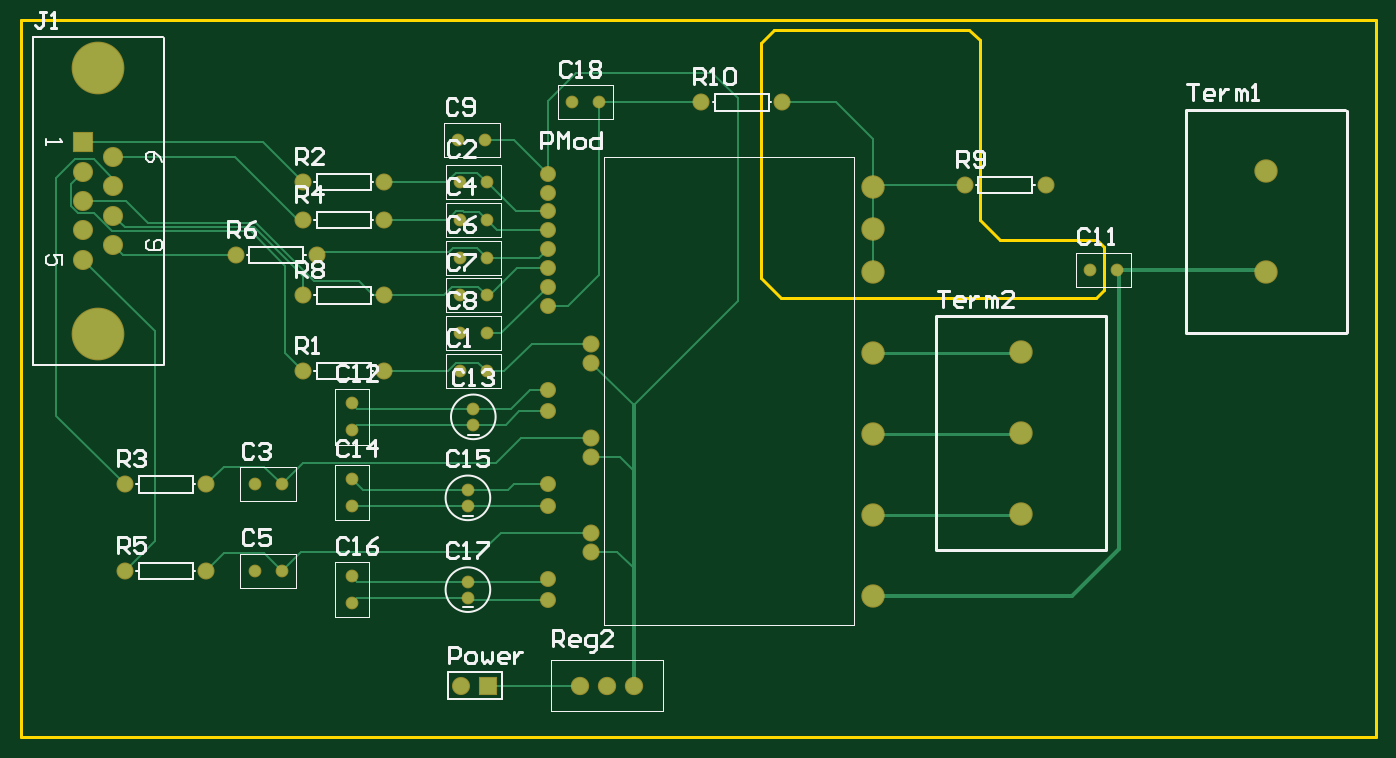
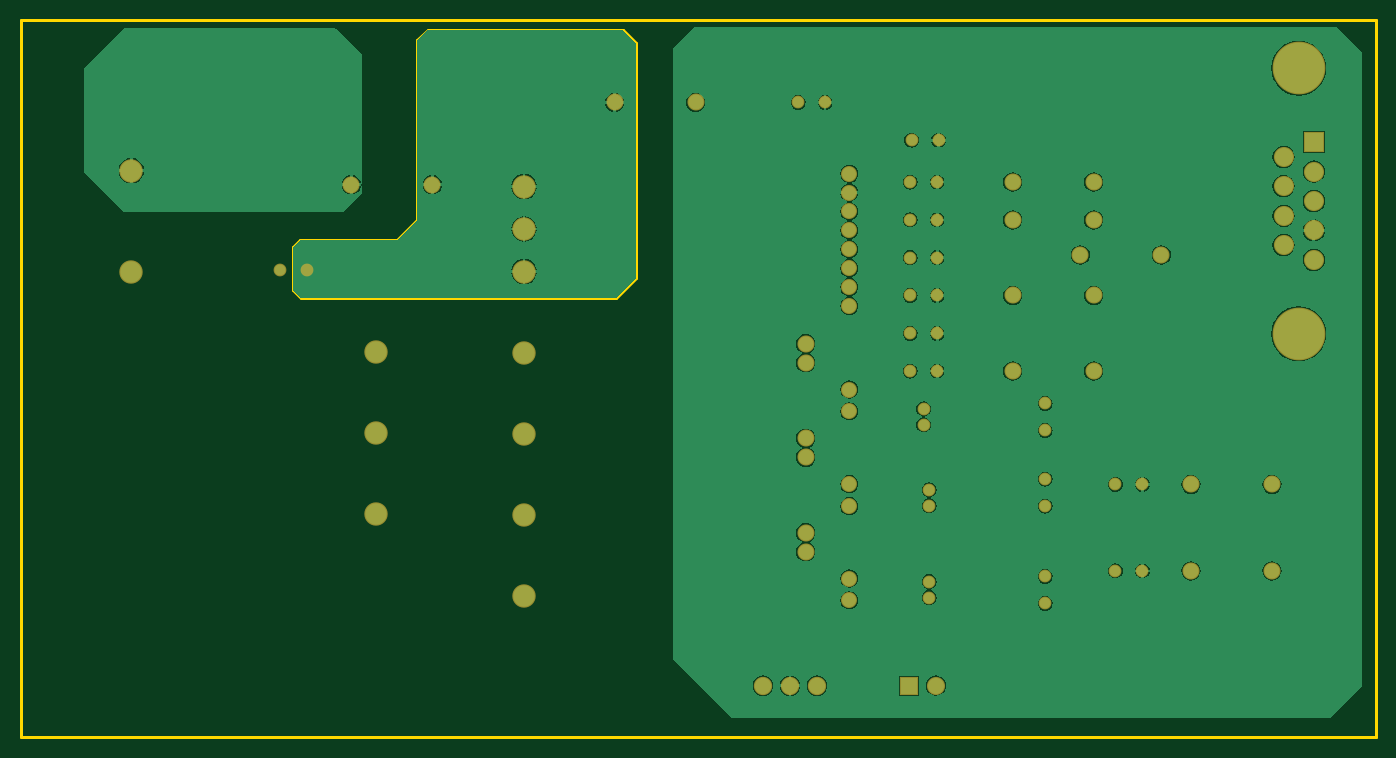
Circuit board: 7 layer files. Board 32.3 x 25.3 mm.
- bottom_copper: PowerModule_PCBDesign_v2.GBL (53172 bytes)
- bottom_mask: PowerModule_PCBDesign_v2.GBS (2875 bytes)
- outline: PowerModule_PCBDesign_v2.GKO (870 bytes)
- outline: PowerModule_PCBDesign_v2.GM1 (1221 bytes)
- top_copper: PowerModule_PCBDesign_v2.GTL (7118 bytes)
- top_silk: PowerModule_PCBDesign_v2.GTO (16194 bytes)
- top_mask: PowerModule_PCBDesign_v2.GTS (2874 bytes)

=== bottom_copper: PowerModule_PCBDesign_v2.GBL (53172 bytes, source omitted) ===
=== bottom_mask: PowerModule_PCBDesign_v2.GBS ===
%FSLAX44Y44*%
%MOMM*%
G71*
G01*
G75*
G04 Layer_Color=16711935*
%ADD10C,0.2000*%
%ADD11C,0.4000*%
%ADD12C,0.3000*%
%ADD13C,1.3000*%
%ADD14C,1.4000*%
%ADD15C,2.0000*%
%ADD16C,1.6900*%
%ADD17R,1.6900X1.6900*%
%ADD18C,4.7600*%
%ADD19C,1.5240*%
%ADD20R,1.5000X1.5000*%
%ADD21C,1.5000*%
%ADD22C,1.0000*%
%ADD23C,1.0160*%
%ADD24R,1.6660X1.6660*%
%ADD25R,1.7160X1.7160*%
%ADD26O,1.6660X2.5160*%
%ADD27C,2.1060*%
%ADD28C,4.2760*%
%ADD29C,2.0160*%
%ADD30C,1.9160*%
%ADD31C,1.8660*%
%ADD32C,1.5660*%
%ADD33C,2.2160*%
%ADD34C,1.5160*%
%ADD35C,0.1000*%
%ADD36C,0.2540*%
%ADD37C,0.1500*%
%ADD38C,1.5032*%
%ADD39C,1.6032*%
%ADD40C,2.2032*%
%ADD41C,1.8932*%
%ADD42R,1.8932X1.8932*%
%ADD43C,4.9632*%
%ADD44C,1.7272*%
%ADD45R,1.7032X1.7032*%
%ADD46C,1.7032*%
%ADD47C,1.2032*%
D38*
X1016070Y1233460D02*
D03*
Y1269020D02*
D03*
Y1251240D02*
D03*
Y1286800D02*
D03*
Y1304580D02*
D03*
Y1180110D02*
D03*
Y1101470D02*
D03*
Y1080970D02*
D03*
Y1215680D02*
D03*
Y1197900D02*
D03*
Y1012570D02*
D03*
Y991800D02*
D03*
Y923670D02*
D03*
Y903170D02*
D03*
D39*
X1057070Y1126780D02*
D03*
Y1144560D02*
D03*
Y1055660D02*
D03*
Y1037880D02*
D03*
Y966760D02*
D03*
Y948980D02*
D03*
X862330Y1296670D02*
D03*
X786130D02*
D03*
X862330Y1118870D02*
D03*
X786130D02*
D03*
X1408430Y1294130D02*
D03*
X1484630D02*
D03*
X786130Y1189990D02*
D03*
X862330D02*
D03*
Y1261110D02*
D03*
X786130D02*
D03*
X694690Y1012190D02*
D03*
X618490D02*
D03*
X1236980Y1371600D02*
D03*
X1160780D02*
D03*
X798830Y1228090D02*
D03*
X722630D02*
D03*
X694690Y930910D02*
D03*
X618490D02*
D03*
D40*
X1322070Y1252510D02*
D03*
Y1292510D02*
D03*
Y1212510D02*
D03*
Y1136310D02*
D03*
Y1060110D02*
D03*
Y983910D02*
D03*
Y907710D02*
D03*
X1691640Y1307340D02*
D03*
Y1212340D02*
D03*
X1461770Y984250D02*
D03*
Y1060450D02*
D03*
Y1136650D02*
D03*
D41*
X579140Y1223490D02*
D03*
X607540Y1237340D02*
D03*
X579140Y1251190D02*
D03*
X607540Y1265040D02*
D03*
X579140Y1278890D02*
D03*
X607540Y1292740D02*
D03*
X579140Y1306590D02*
D03*
X607540Y1320440D02*
D03*
D42*
X579140Y1334290D02*
D03*
D43*
X593340Y1403840D02*
D03*
Y1153940D02*
D03*
D44*
X1097280Y822960D02*
D03*
X1071880D02*
D03*
X1046480D02*
D03*
D45*
X960120D02*
D03*
D46*
X934720D02*
D03*
D47*
X958850Y1296670D02*
D03*
X933450D02*
D03*
X958850Y1118870D02*
D03*
X933450D02*
D03*
X958850Y1189990D02*
D03*
X933450D02*
D03*
X958850Y1261110D02*
D03*
X933450D02*
D03*
X765810Y1012190D02*
D03*
X740410D02*
D03*
X1064260Y1371600D02*
D03*
X1038860D02*
D03*
X958850Y1154430D02*
D03*
X933450D02*
D03*
X958850Y1225550D02*
D03*
X933450D02*
D03*
X765810Y930910D02*
D03*
X740410D02*
D03*
X941070Y920750D02*
D03*
Y905750D02*
D03*
X831850Y925830D02*
D03*
Y900430D02*
D03*
X941070Y1007110D02*
D03*
Y992110D02*
D03*
X831850Y1017270D02*
D03*
Y991870D02*
D03*
X946150Y1083310D02*
D03*
Y1068310D02*
D03*
X831850Y1088390D02*
D03*
Y1062990D02*
D03*
X957580Y1336040D02*
D03*
X932180D02*
D03*
X1551940Y1214120D02*
D03*
X1526540D02*
D03*
M02*

=== outline: PowerModule_PCBDesign_v2.GKO ===
%FSLAX44Y44*%
%MOMM*%
G71*
G01*
G75*
G04 Layer_Color=16711935*
%ADD10C,0.2000*%
%ADD11C,0.4000*%
%ADD12C,0.3000*%
%ADD13C,1.3000*%
%ADD14C,1.4000*%
%ADD15C,2.0000*%
%ADD16C,1.6900*%
%ADD17R,1.6900X1.6900*%
%ADD18C,4.7600*%
%ADD19C,1.5240*%
%ADD20R,1.5000X1.5000*%
%ADD21C,1.5000*%
%ADD22C,1.0000*%
%ADD23C,1.0160*%
%ADD24R,1.6660X1.6660*%
%ADD25R,1.7160X1.7160*%
%ADD26O,1.6660X2.5160*%
%ADD27C,2.1060*%
%ADD28C,4.2760*%
%ADD29C,2.0160*%
%ADD30C,1.9160*%
%ADD31C,1.8660*%
%ADD32C,1.5660*%
%ADD33C,2.2160*%
%ADD34C,1.5160*%
%ADD35C,0.1000*%
%ADD36C,0.2540*%
%ADD37C,0.1500*%
%ADD38C,1.5032*%
%ADD39C,1.6032*%
%ADD40C,2.2032*%
%ADD41C,1.8932*%
%ADD42R,1.8932X1.8932*%
%ADD43C,4.9632*%
%ADD44C,1.7272*%
%ADD45R,1.7032X1.7032*%
%ADD46C,1.7032*%
%ADD47C,1.2032*%
D12*
X521000Y775000D02*
Y1449000D01*
X1795000D01*
Y775000D02*
Y1449000D01*
X521000Y775000D02*
X1795000D01*
M02*

=== outline: PowerModule_PCBDesign_v2.GM1 ===
%FSLAX44Y44*%
%MOMM*%
G71*
G01*
G75*
G04 Layer_Color=16711935*
%ADD10C,0.2000*%
%ADD11C,0.4000*%
%ADD12C,0.3000*%
%ADD13C,1.3000*%
%ADD14C,1.4000*%
%ADD15C,2.0000*%
%ADD16C,1.6900*%
%ADD17R,1.6900X1.6900*%
%ADD18C,4.7600*%
%ADD19C,1.5240*%
%ADD20R,1.5000X1.5000*%
%ADD21C,1.5000*%
%ADD22C,1.0000*%
%ADD23C,1.0160*%
%ADD24R,1.6660X1.6660*%
%ADD25R,1.7160X1.7160*%
%ADD26O,1.6660X2.5160*%
%ADD27C,2.1060*%
%ADD28C,4.2760*%
%ADD29C,2.0160*%
%ADD30C,1.9160*%
%ADD31C,1.8660*%
%ADD32C,1.5660*%
%ADD33C,2.2160*%
%ADD34C,1.5160*%
%ADD35C,0.1000*%
%ADD36C,0.2540*%
%ADD37C,0.1500*%
%ADD38C,1.5032*%
%ADD39C,1.6032*%
%ADD40C,2.2032*%
%ADD41C,1.8932*%
%ADD42R,1.8932X1.8932*%
%ADD43C,4.9632*%
%ADD44C,1.7272*%
%ADD45R,1.7032X1.7032*%
%ADD46C,1.7032*%
%ADD47C,1.2032*%
D36*
X1229360Y1440180D02*
X1242060D01*
X1216660Y1427480D02*
X1229360Y1440180D01*
X1216660Y1206500D02*
Y1427480D01*
Y1206500D02*
X1235710Y1187450D01*
X1412240Y1440180D02*
X1422400Y1430020D01*
X1242060Y1440180D02*
X1412240D01*
X1235710Y1187450D02*
X1531620D01*
X1422400Y1261110D02*
Y1430020D01*
Y1261110D02*
X1441450Y1242060D01*
X1531620Y1187450D02*
X1539240Y1195070D01*
Y1235710D01*
X1532890Y1242060D02*
X1539240Y1235710D01*
X1441450Y1242060D02*
X1532890D01*
M02*

=== top_copper: PowerModule_PCBDesign_v2.GTL (7118 bytes, source omitted) ===
=== top_silk: PowerModule_PCBDesign_v2.GTO (16194 bytes, source omitted) ===
=== top_mask: PowerModule_PCBDesign_v2.GTS ===
%FSLAX44Y44*%
%MOMM*%
G71*
G01*
G75*
G04 Layer_Color=8388736*
%ADD10C,0.2000*%
%ADD11C,0.4000*%
%ADD12C,0.3000*%
%ADD13C,1.3000*%
%ADD14C,1.4000*%
%ADD15C,2.0000*%
%ADD16C,1.6900*%
%ADD17R,1.6900X1.6900*%
%ADD18C,4.7600*%
%ADD19C,1.5240*%
%ADD20R,1.5000X1.5000*%
%ADD21C,1.5000*%
%ADD22C,1.0000*%
%ADD23C,1.0160*%
%ADD24R,1.6660X1.6660*%
%ADD25R,1.7160X1.7160*%
%ADD26O,1.6660X2.5160*%
%ADD27C,2.1060*%
%ADD28C,4.2760*%
%ADD29C,2.0160*%
%ADD30C,1.9160*%
%ADD31C,1.8660*%
%ADD32C,1.5660*%
%ADD33C,2.2160*%
%ADD34C,1.5160*%
%ADD35C,0.1000*%
%ADD36C,0.2540*%
%ADD37C,0.1500*%
%ADD38C,1.5032*%
%ADD39C,1.6032*%
%ADD40C,2.2032*%
%ADD41C,1.8932*%
%ADD42R,1.8932X1.8932*%
%ADD43C,4.9632*%
%ADD44C,1.7272*%
%ADD45R,1.7032X1.7032*%
%ADD46C,1.7032*%
%ADD47C,1.2032*%
D38*
X1016070Y1233460D02*
D03*
Y1269020D02*
D03*
Y1251240D02*
D03*
Y1286800D02*
D03*
Y1304580D02*
D03*
Y1180110D02*
D03*
Y1101470D02*
D03*
Y1080970D02*
D03*
Y1215680D02*
D03*
Y1197900D02*
D03*
Y1012570D02*
D03*
Y991800D02*
D03*
Y923670D02*
D03*
Y903170D02*
D03*
D39*
X1057070Y1126780D02*
D03*
Y1144560D02*
D03*
Y1055660D02*
D03*
Y1037880D02*
D03*
Y966760D02*
D03*
Y948980D02*
D03*
X862330Y1296670D02*
D03*
X786130D02*
D03*
X862330Y1118870D02*
D03*
X786130D02*
D03*
X1408430Y1294130D02*
D03*
X1484630D02*
D03*
X786130Y1189990D02*
D03*
X862330D02*
D03*
Y1261110D02*
D03*
X786130D02*
D03*
X694690Y1012190D02*
D03*
X618490D02*
D03*
X1236980Y1371600D02*
D03*
X1160780D02*
D03*
X798830Y1228090D02*
D03*
X722630D02*
D03*
X694690Y930910D02*
D03*
X618490D02*
D03*
D40*
X1322070Y1252510D02*
D03*
Y1292510D02*
D03*
Y1212510D02*
D03*
Y1136310D02*
D03*
Y1060110D02*
D03*
Y983910D02*
D03*
Y907710D02*
D03*
X1691640Y1307340D02*
D03*
Y1212340D02*
D03*
X1461770Y984250D02*
D03*
Y1060450D02*
D03*
Y1136650D02*
D03*
D41*
X579140Y1223490D02*
D03*
X607540Y1237340D02*
D03*
X579140Y1251190D02*
D03*
X607540Y1265040D02*
D03*
X579140Y1278890D02*
D03*
X607540Y1292740D02*
D03*
X579140Y1306590D02*
D03*
X607540Y1320440D02*
D03*
D42*
X579140Y1334290D02*
D03*
D43*
X593340Y1403840D02*
D03*
Y1153940D02*
D03*
D44*
X1097280Y822960D02*
D03*
X1071880D02*
D03*
X1046480D02*
D03*
D45*
X960120D02*
D03*
D46*
X934720D02*
D03*
D47*
X958850Y1296670D02*
D03*
X933450D02*
D03*
X958850Y1118870D02*
D03*
X933450D02*
D03*
X958850Y1189990D02*
D03*
X933450D02*
D03*
X958850Y1261110D02*
D03*
X933450D02*
D03*
X765810Y1012190D02*
D03*
X740410D02*
D03*
X1064260Y1371600D02*
D03*
X1038860D02*
D03*
X958850Y1154430D02*
D03*
X933450D02*
D03*
X958850Y1225550D02*
D03*
X933450D02*
D03*
X765810Y930910D02*
D03*
X740410D02*
D03*
X941070Y920750D02*
D03*
Y905750D02*
D03*
X831850Y925830D02*
D03*
Y900430D02*
D03*
X941070Y1007110D02*
D03*
Y992110D02*
D03*
X831850Y1017270D02*
D03*
Y991870D02*
D03*
X946150Y1083310D02*
D03*
Y1068310D02*
D03*
X831850Y1088390D02*
D03*
Y1062990D02*
D03*
X957580Y1336040D02*
D03*
X932180D02*
D03*
X1551940Y1214120D02*
D03*
X1526540D02*
D03*
M02*

